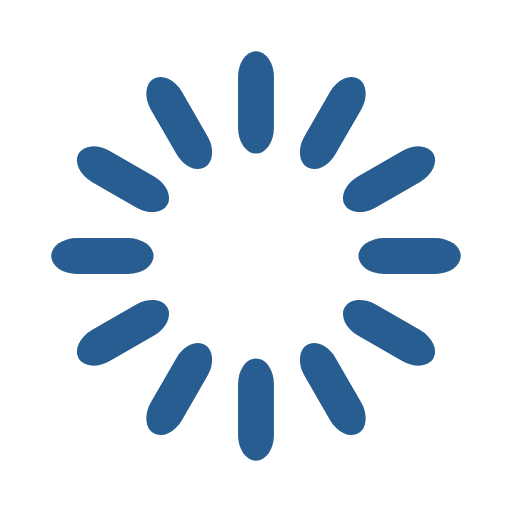
t = 0.00 s
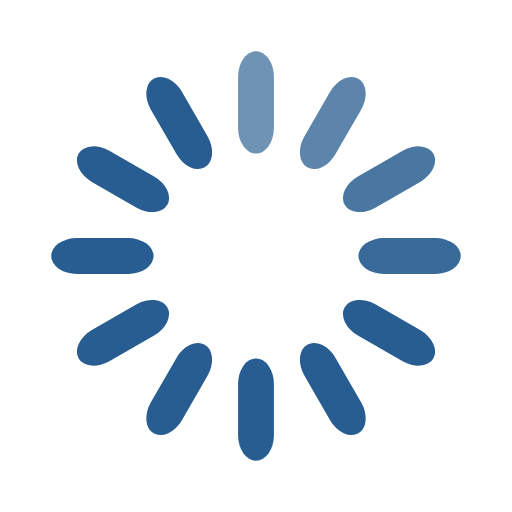
t = 0.33 s
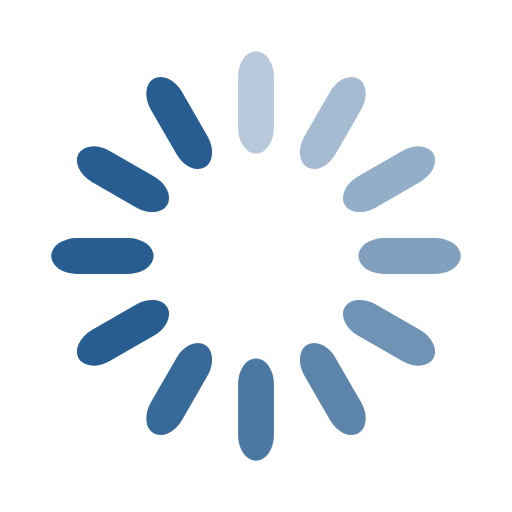
t = 0.67 s
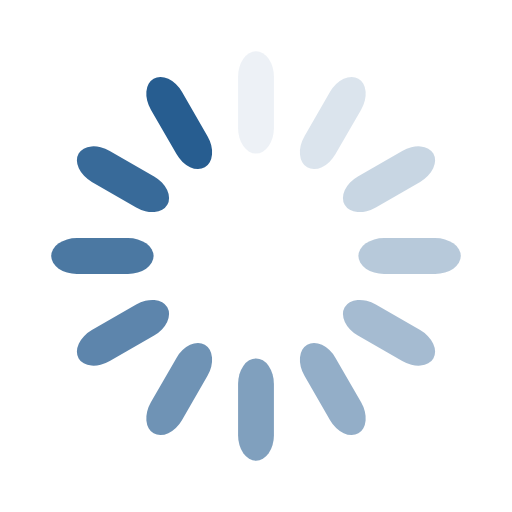
t = 0.92 s
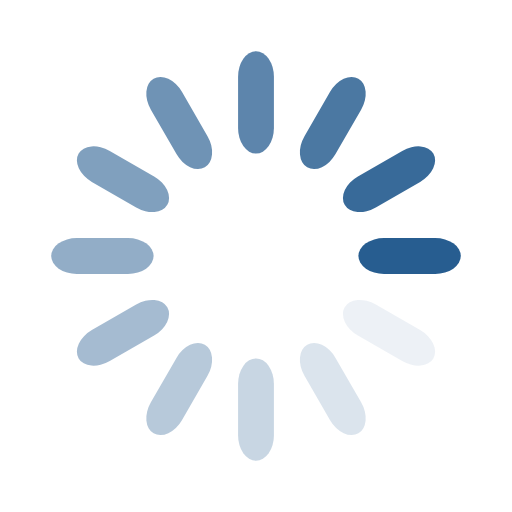
t = 1.25 s
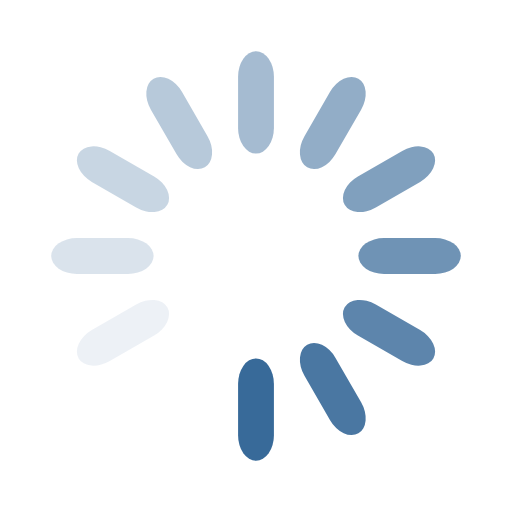
t = 1.58 s

The animated SVG that drew these frames (rendered in a browser with its animation timeline set to each time). Animation: 12 SMIL elements (animate=12); one cycle of 1.92 s, repeats indefinitely.

<svg width='198px' height='198px' xmlns="http://www.w3.org/2000/svg" viewBox="0 0 100 100" preserveAspectRatio="xMidYMid" class="uil-default"><rect x="0" y="0" width="100" height="100" fill="none" class="bk"></rect><rect  x='46.5' y='40' width='7' height='20' rx='5' ry='5' fill='#275d90' transform='rotate(0 50 50) translate(0 -30)'>  <animate attributeName='opacity' from='1' to='0' dur='1s' begin='0s' repeatCount='indefinite'/></rect><rect  x='46.5' y='40' width='7' height='20' rx='5' ry='5' fill='#275d90' transform='rotate(30 50 50) translate(0 -30)'>  <animate attributeName='opacity' from='1' to='0' dur='1s' begin='0.08333333333333333s' repeatCount='indefinite'/></rect><rect  x='46.5' y='40' width='7' height='20' rx='5' ry='5' fill='#275d90' transform='rotate(60 50 50) translate(0 -30)'>  <animate attributeName='opacity' from='1' to='0' dur='1s' begin='0.16666666666666666s' repeatCount='indefinite'/></rect><rect  x='46.5' y='40' width='7' height='20' rx='5' ry='5' fill='#275d90' transform='rotate(90 50 50) translate(0 -30)'>  <animate attributeName='opacity' from='1' to='0' dur='1s' begin='0.25s' repeatCount='indefinite'/></rect><rect  x='46.5' y='40' width='7' height='20' rx='5' ry='5' fill='#275d90' transform='rotate(120 50 50) translate(0 -30)'>  <animate attributeName='opacity' from='1' to='0' dur='1s' begin='0.3333333333333333s' repeatCount='indefinite'/></rect><rect  x='46.5' y='40' width='7' height='20' rx='5' ry='5' fill='#275d90' transform='rotate(150 50 50) translate(0 -30)'>  <animate attributeName='opacity' from='1' to='0' dur='1s' begin='0.4166666666666667s' repeatCount='indefinite'/></rect><rect  x='46.5' y='40' width='7' height='20' rx='5' ry='5' fill='#275d90' transform='rotate(180 50 50) translate(0 -30)'>  <animate attributeName='opacity' from='1' to='0' dur='1s' begin='0.5s' repeatCount='indefinite'/></rect><rect  x='46.5' y='40' width='7' height='20' rx='5' ry='5' fill='#275d90' transform='rotate(210 50 50) translate(0 -30)'>  <animate attributeName='opacity' from='1' to='0' dur='1s' begin='0.5833333333333334s' repeatCount='indefinite'/></rect><rect  x='46.5' y='40' width='7' height='20' rx='5' ry='5' fill='#275d90' transform='rotate(240 50 50) translate(0 -30)'>  <animate attributeName='opacity' from='1' to='0' dur='1s' begin='0.6666666666666666s' repeatCount='indefinite'/></rect><rect  x='46.5' y='40' width='7' height='20' rx='5' ry='5' fill='#275d90' transform='rotate(270 50 50) translate(0 -30)'>  <animate attributeName='opacity' from='1' to='0' dur='1s' begin='0.75s' repeatCount='indefinite'/></rect><rect  x='46.5' y='40' width='7' height='20' rx='5' ry='5' fill='#275d90' transform='rotate(300 50 50) translate(0 -30)'>  <animate attributeName='opacity' from='1' to='0' dur='1s' begin='0.8333333333333334s' repeatCount='indefinite'/></rect><rect  x='46.5' y='40' width='7' height='20' rx='5' ry='5' fill='#275d90' transform='rotate(330 50 50) translate(0 -30)'>  <animate attributeName='opacity' from='1' to='0' dur='1s' begin='0.9166666666666666s' repeatCount='indefinite'/></rect></svg>
